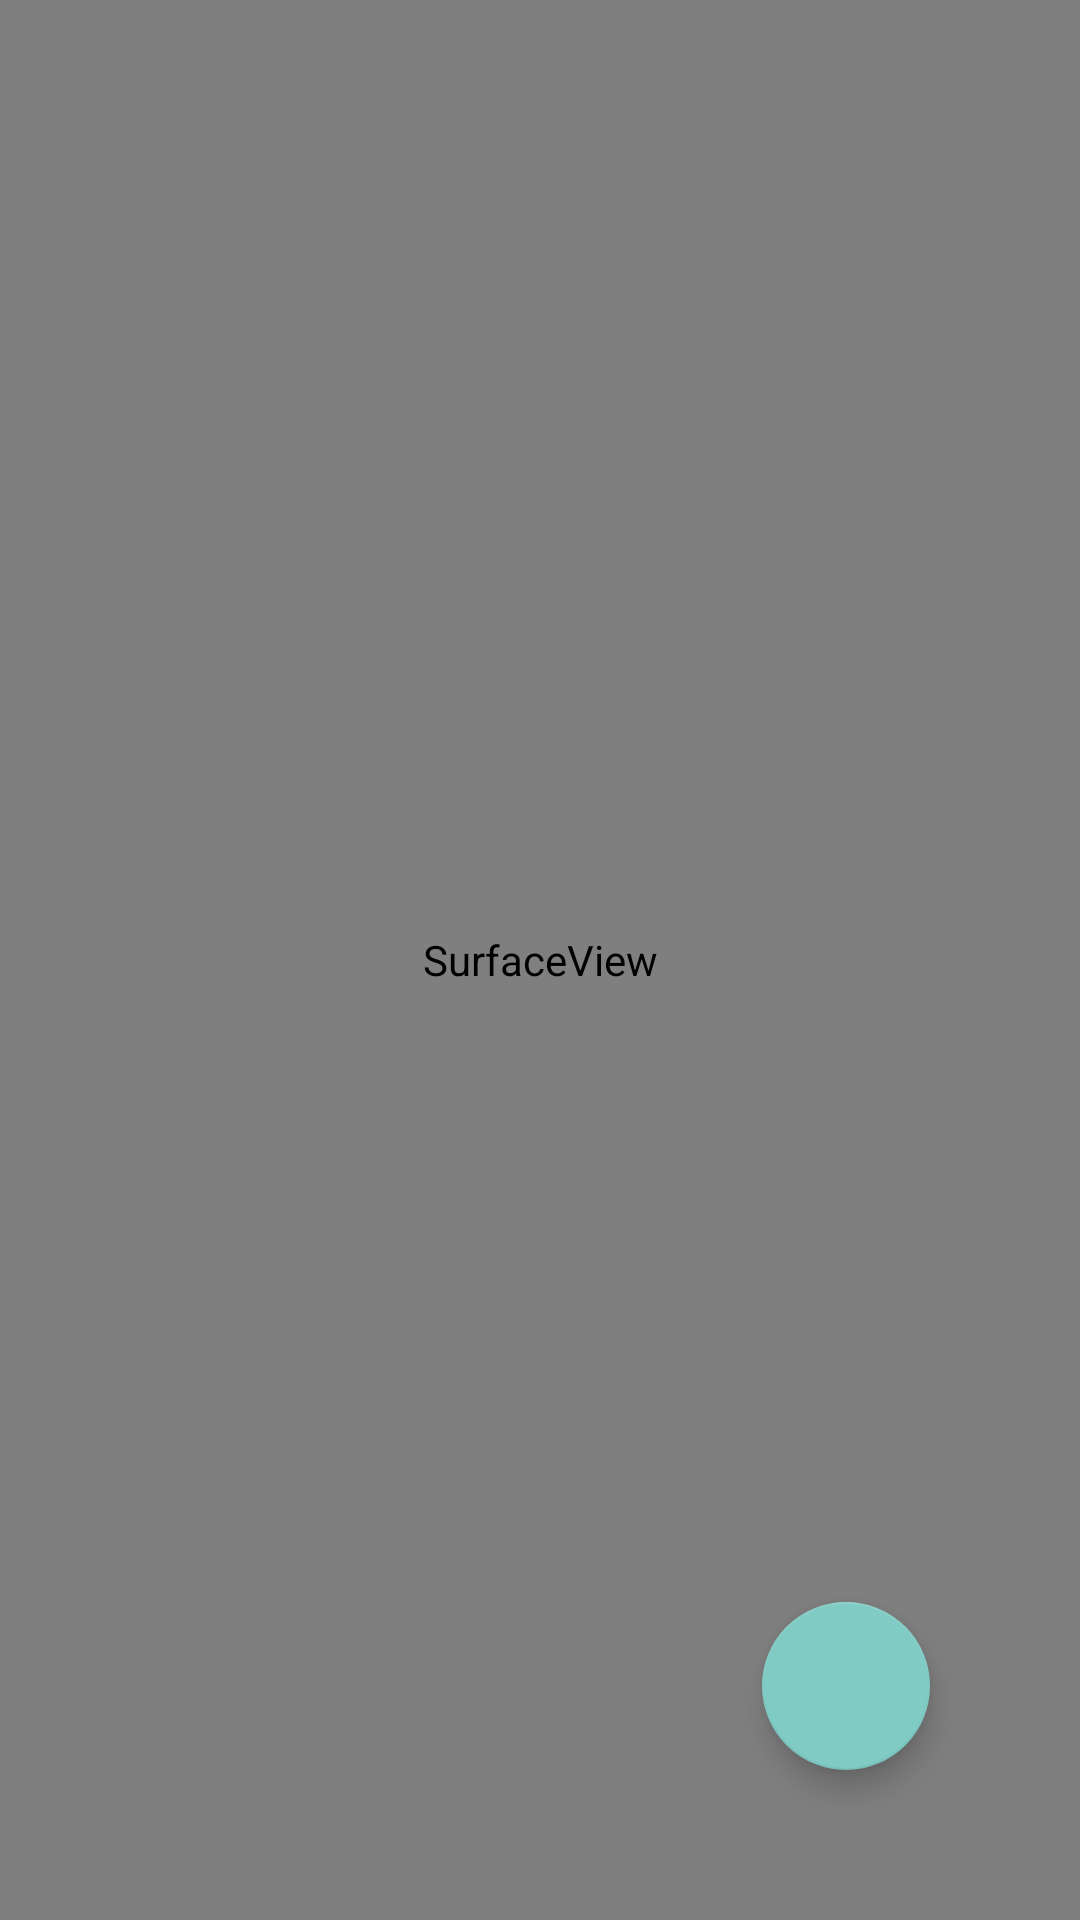

Layout XML and referenced resources for this Android screen:
<!-- AndroidManifest.xml: activity theme Theme.OpenGLESAndroid.Fullscreen -->
<!-- res/layout/activity_camera.xml -->
<?xml version="1.0" encoding="utf-8"?>
<androidx.constraintlayout.widget.ConstraintLayout xmlns:android="http://schemas.android.com/apk/res/android"
    xmlns:app="http://schemas.android.com/apk/res-auto"
    xmlns:tools="http://schemas.android.com/tools"
    android:layout_width="match_parent"
    android:layout_height="match_parent"
    tools:context=".examples.camera.CameraActivity">

    <android.view.SurfaceView
        android:id="@+id/camera_surface_view"
        android:layout_width="match_parent"
        android:layout_height="match_parent"/>

    <com.google.android.material.floatingactionbutton.FloatingActionButton
        android:layout_width="wrap_content"
        android:layout_height="wrap_content"
        android:layout_margin="50dp"
        android:onClick="onClickBackButton"
        android:src="@drawable/ic_baseline_arrow_back_24"
        app:layout_constraintBottom_toBottomOf="parent"
        app:layout_constraintEnd_toEndOf="parent" />

</androidx.constraintlayout.widget.ConstraintLayout>
<!-- resources referenced by this layout -->
<resources>
  <style name="Theme.OpenGLESAndroid.Fullscreen" parent="Theme.AppCompat.NoActionBar">
          <item name="android:windowActionBarOverlay">true</item>
          <item name="android:windowBackground">@null</item>
          <item name="android:colorBackgroundCacheHint">@null</item>
          <item name="android:windowFullscreen">true</item>
          <item name="android:navigationBarColor">@android:color/transparent</item>
          <item name="windowActionBar">false</item>
          <item name="windowNoTitle">true</item>
          <item name="android:enforceNavigationBarContrast" tools:targetApi="q">false</item>
      </style>
</resources>
